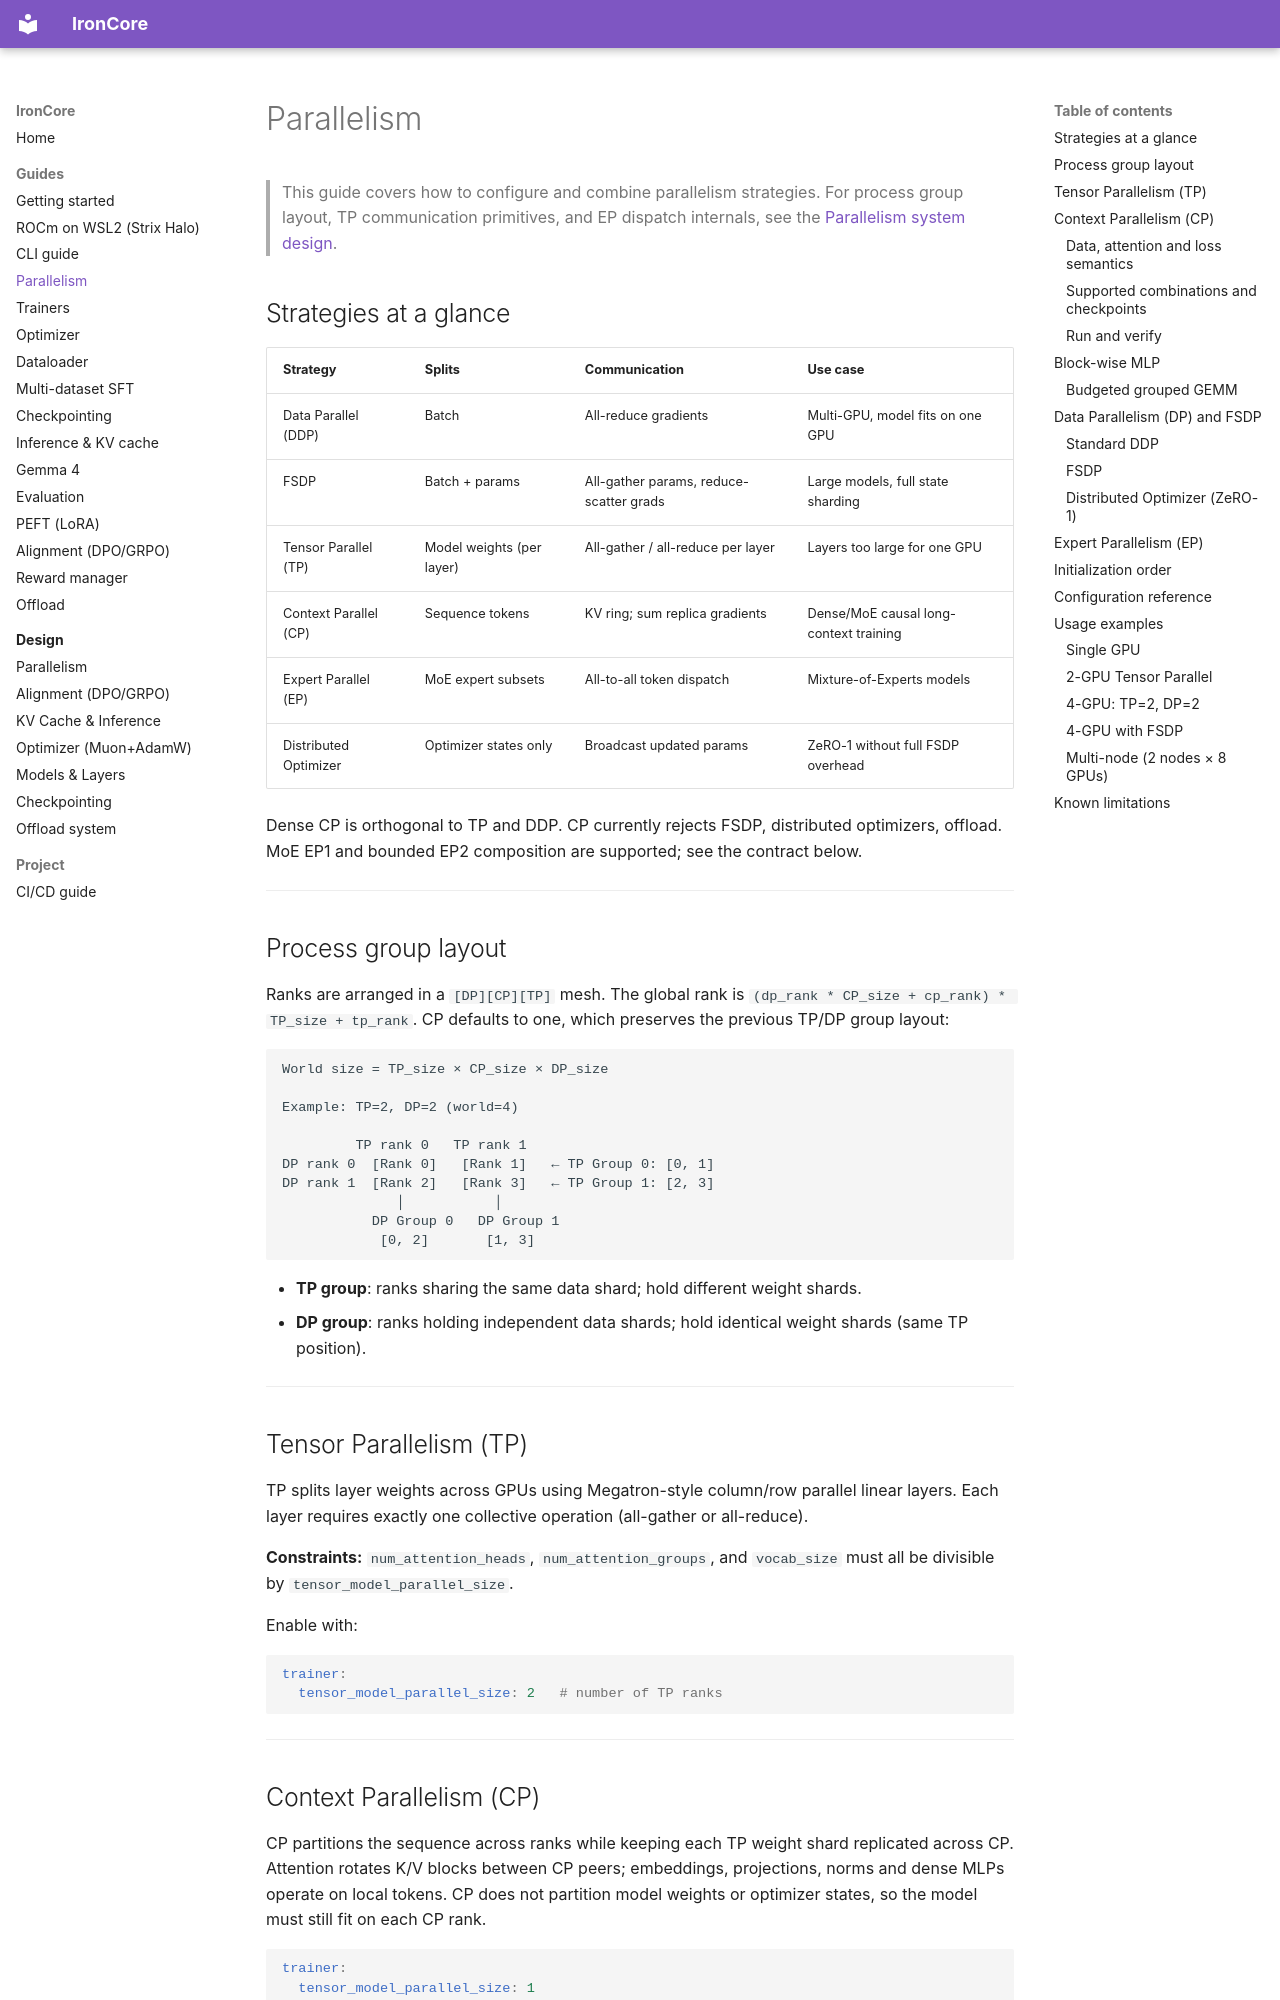

repository: haanjack/ironcore · page: parallelism/index.html · generator: mkdocs

# Parallelism

> This guide covers how to configure and combine parallelism strategies. For process group
> layout, TP communication primitives, and EP dispatch internals, see the
> [Parallelism system design](design/parallelism.md).

## Strategies at a glance

| Strategy | Splits | Communication | Use case |
|---|---|---|---|
| Data Parallel (DDP) | Batch | All-reduce gradients | Multi-GPU, model fits on one GPU |
| FSDP | Batch + params | All-gather params, reduce-scatter grads | Large models, full state sharding |
| Tensor Parallel (TP) | Model weights (per layer) | All-gather / all-reduce per layer | Layers too large for one GPU |
| Context Parallel (CP) | Sequence tokens | KV ring; sum replica gradients | Dense/MoE causal long-context training |
| Expert Parallel (EP) | MoE expert subsets | All-to-all token dispatch | Mixture-of-Experts models |
| Distributed Optimizer | Optimizer states only | Broadcast updated params | ZeRO-1 without full FSDP overhead |

Dense CP is orthogonal to TP and DDP. CP currently rejects FSDP, distributed optimizers,
offload. MoE EP1 and bounded EP2 composition are supported; see the contract below.

---

## Process group layout

Ranks are arranged in a `[DP][CP][TP]` mesh. The global rank is
`(dp_rank * CP_size + cp_rank) * TP_size + tp_rank`. CP defaults to one,
which preserves the previous TP/DP group layout:

```
World size = TP_size × CP_size × DP_size

Example: TP=2, DP=2 (world=4)

         TP rank 0   TP rank 1
DP rank 0  [Rank 0]   [Rank 1]   ← TP Group 0: [0, 1]
DP rank 1  [Rank 2]   [Rank 3]   ← TP Group 1: [2, 3]
              │           │
           DP Group 0   DP Group 1
            [0, 2]       [1, 3]
```

- **TP group**: ranks sharing the same data shard; hold different weight shards.
- **DP group**: ranks holding independent data shards; hold identical weight shards (same TP position).

---

## Tensor Parallelism (TP)

TP splits layer weights across GPUs using Megatron-style column/row parallel linear layers.
Each layer requires exactly one collective operation (all-gather or all-reduce).

**Constraints:** `num_attention_heads`, `num_attention_groups`, and `vocab_size` must all be
divisible by `tensor_model_parallel_size`.

Enable with:

```yaml
trainer:
  tensor_model_parallel_size: 2   # number of TP ranks
```

---

## Context Parallelism (CP)

CP partitions the sequence across ranks while keeping each TP weight shard replicated
across CP. Attention rotates K/V blocks between CP peers; embeddings, projections,
norms and dense MLPs operate on local tokens. CP does not partition model weights or
optimizer states, so the model must still fit on each CP rank.

```yaml
trainer:
  tensor_model_parallel_size: 1
  context_parallel_size: 2
  context_parallel_backend: ring
model:
  precision: bfloat16
  dropout_attn: 0.0
  dropout_mlp: 0.0
  dropout_embd: 0.0
  reset_attention_mask: false
  reset_position_ids: false
```

`ring` wraps PyTorch's native FlashAttention forward/LSE/backward operators. It requires
CUDA FP16 or BF16 compute, including BF16 autocast with FP32 stored weights. It does not
require Transformer Engine or the separate `flash-attn` package. Operator details are
isolated in `FlashAttentionKernel`; rerun the distributed regressions when upgrading
PyTorch because these are internal ATen operators. CP initialization disables reduced-precision
GEMM reductions so FP16/BF16 matrix products keep FP32 accumulation; the original
reduced-precision flags are restored when CP groups are reset. BF16 outputs still have normal
rounding differences across sequence partitions. The GPU implementation was exercised
on PyTorch 2.14/CUDA 13.0 with two RTX 3090s.

`sdpa` is a differentiable full-KV all-gather reference for FP32/CPU debugging. It saves
the full sequence's K/V per rank and is not the memory-saving training backend.
